The GitHub repository doussou1999/groundnut-leaf-diseases contains a labelled image folder "groundnut-leaf-diseases" with 5 categories: alternaria leaf spot, healthy, leaf spot early and late, rosette, rust. Examples follow, each with its label.

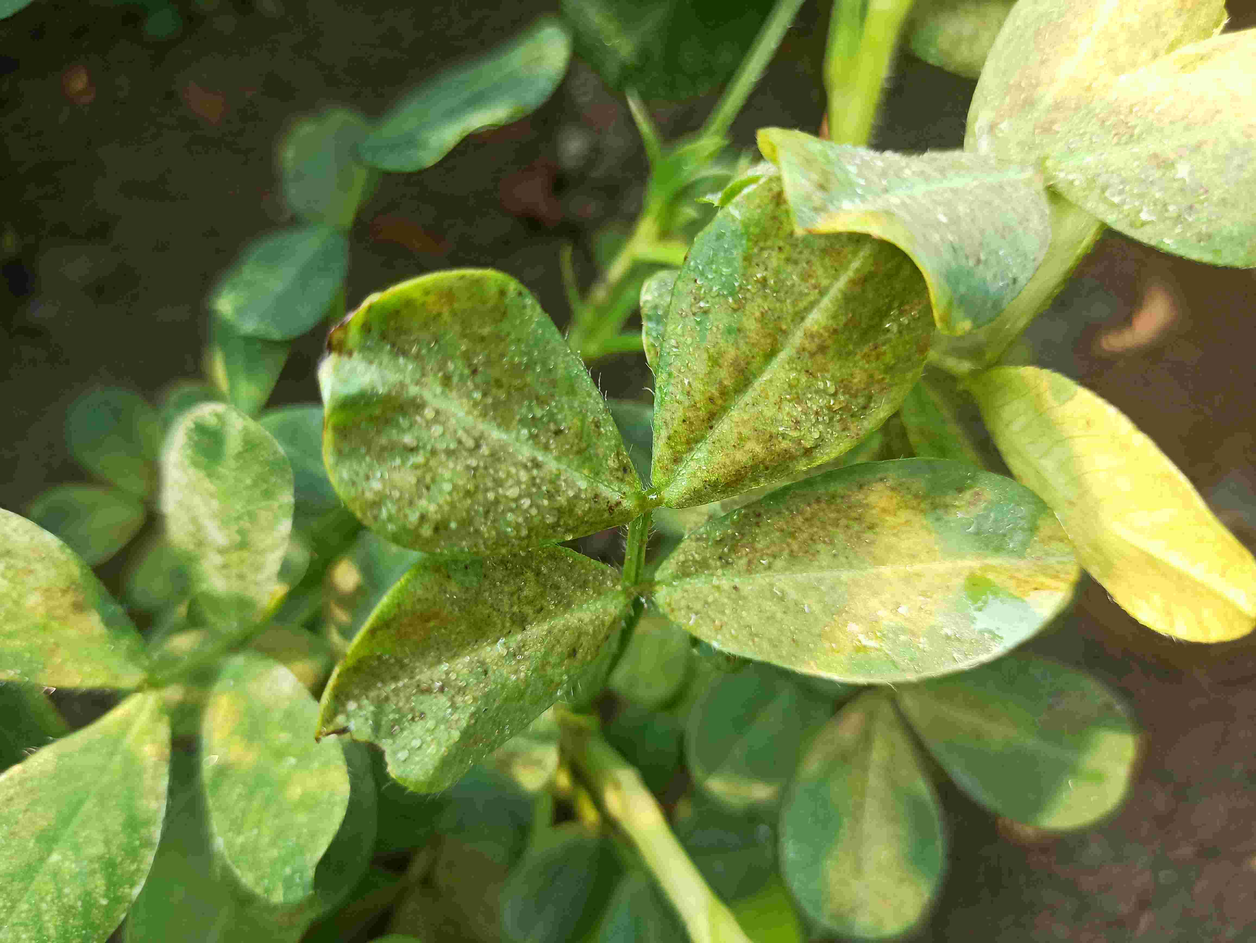
Label: rosette

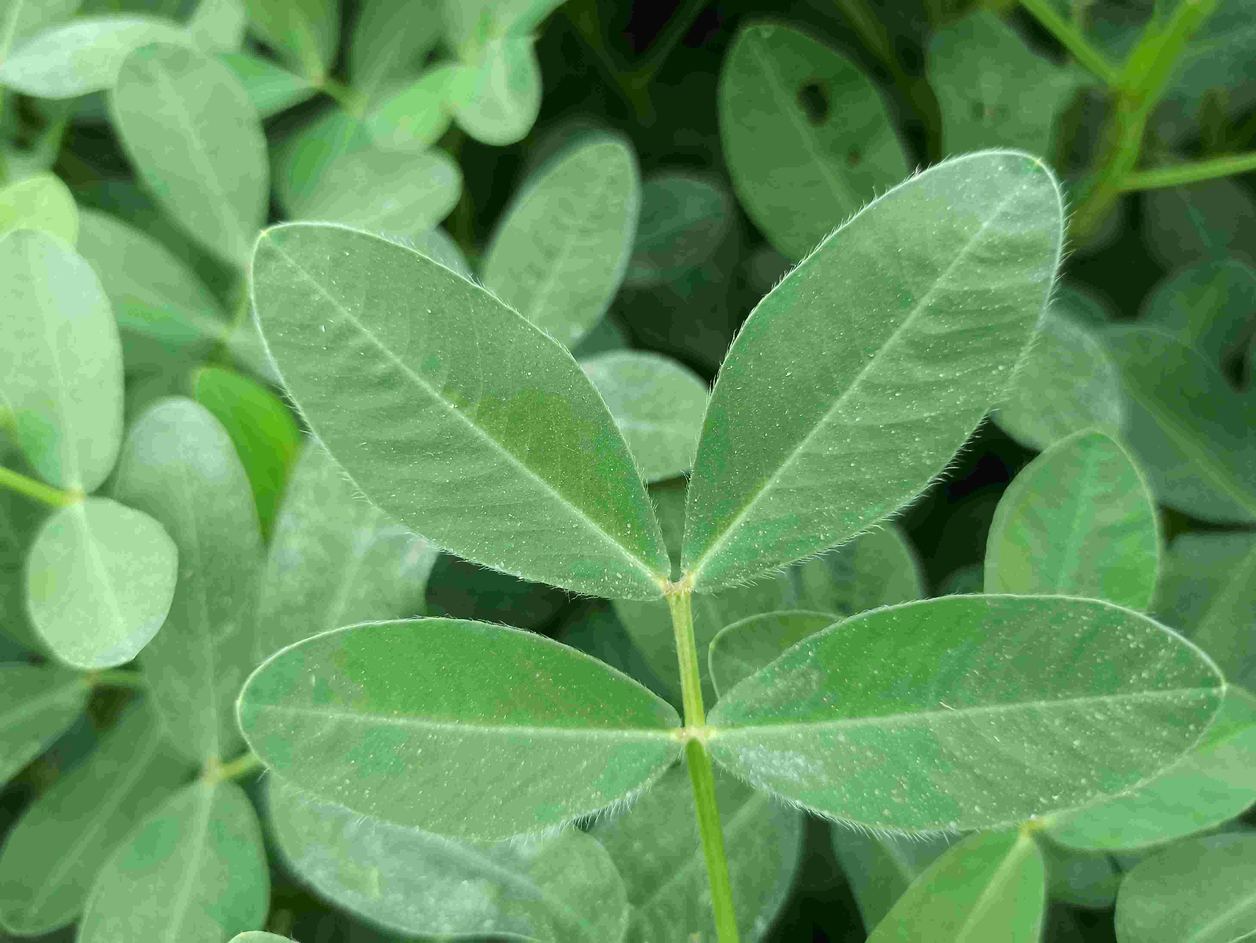
Label: healthy

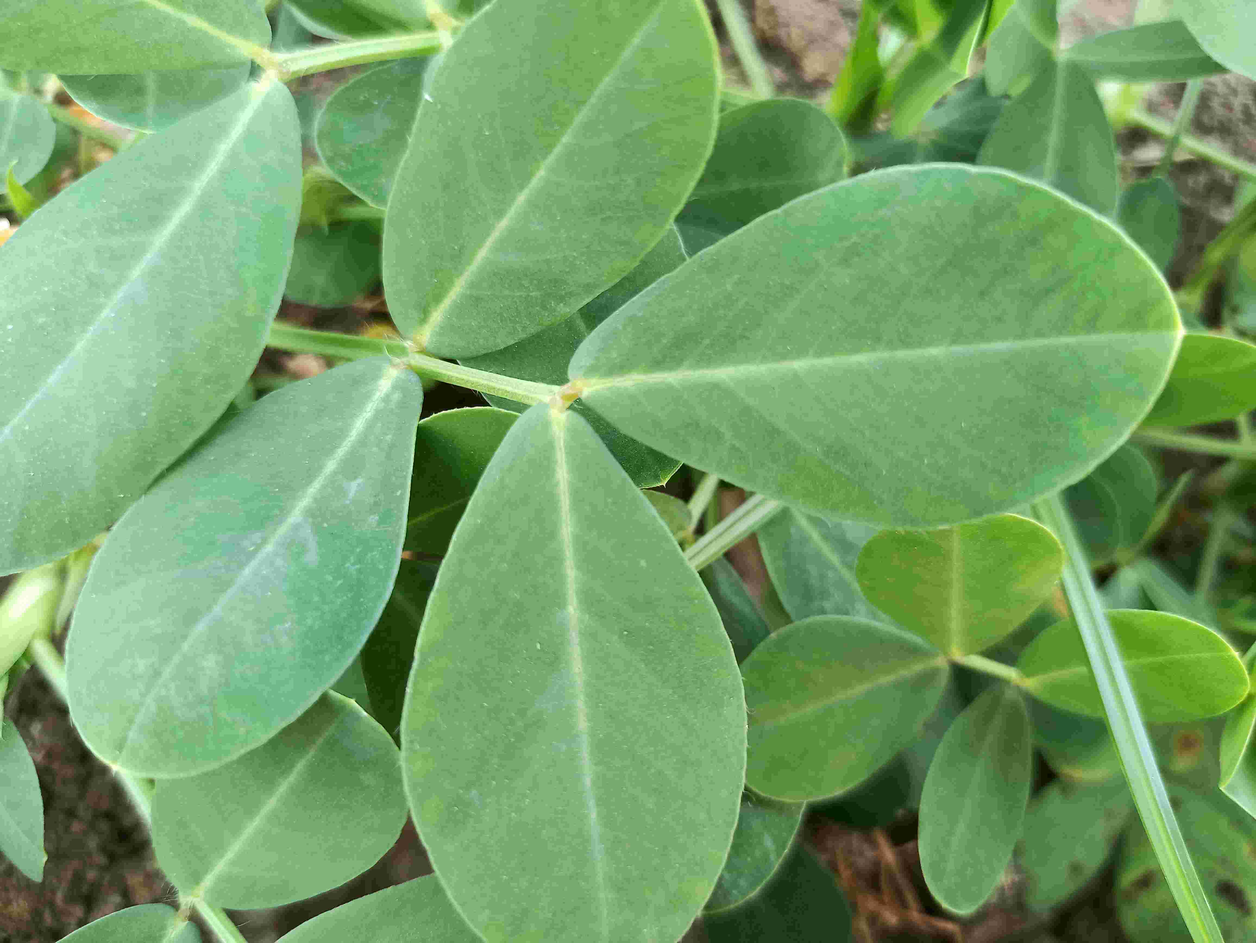
Label: healthy

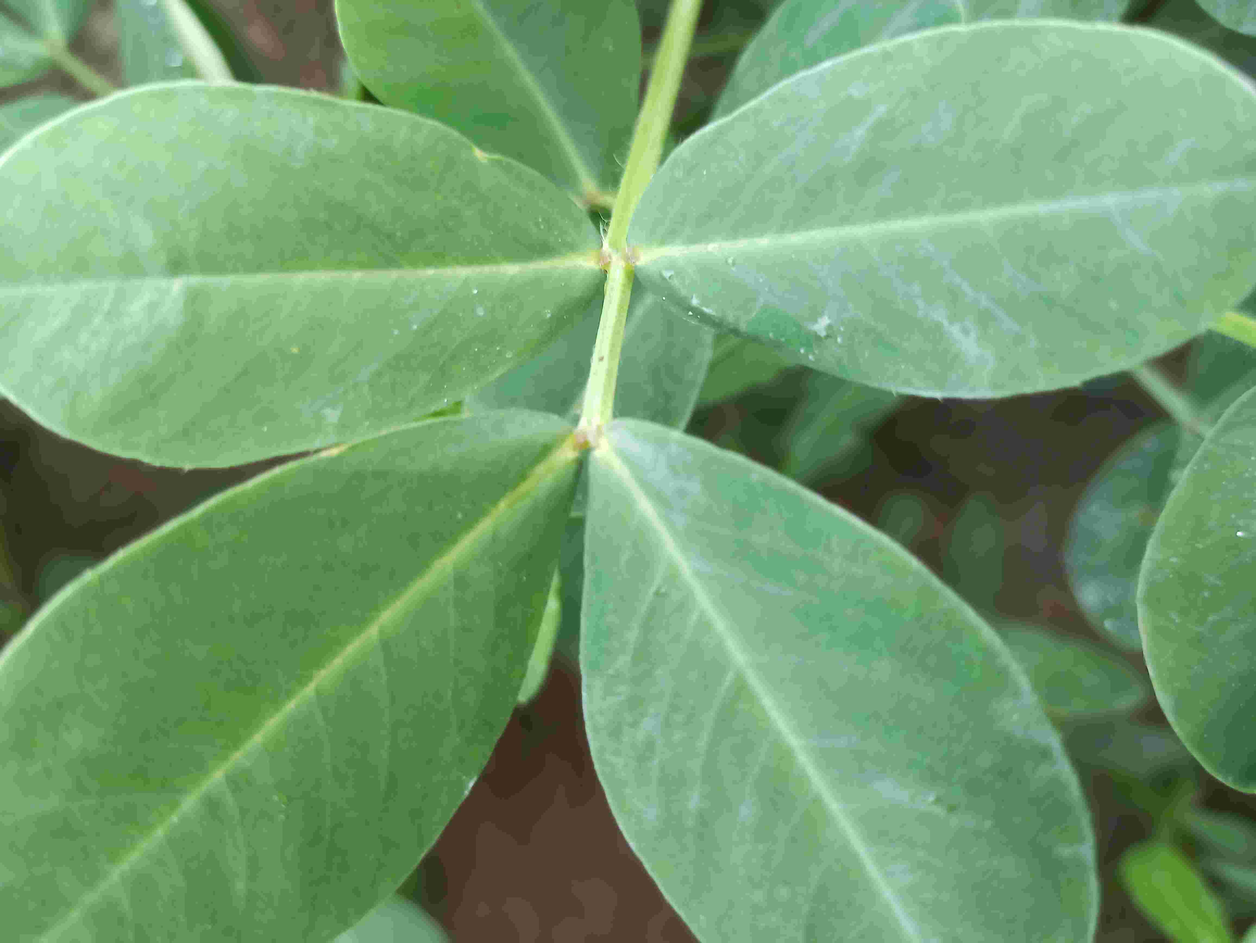
Label: healthy

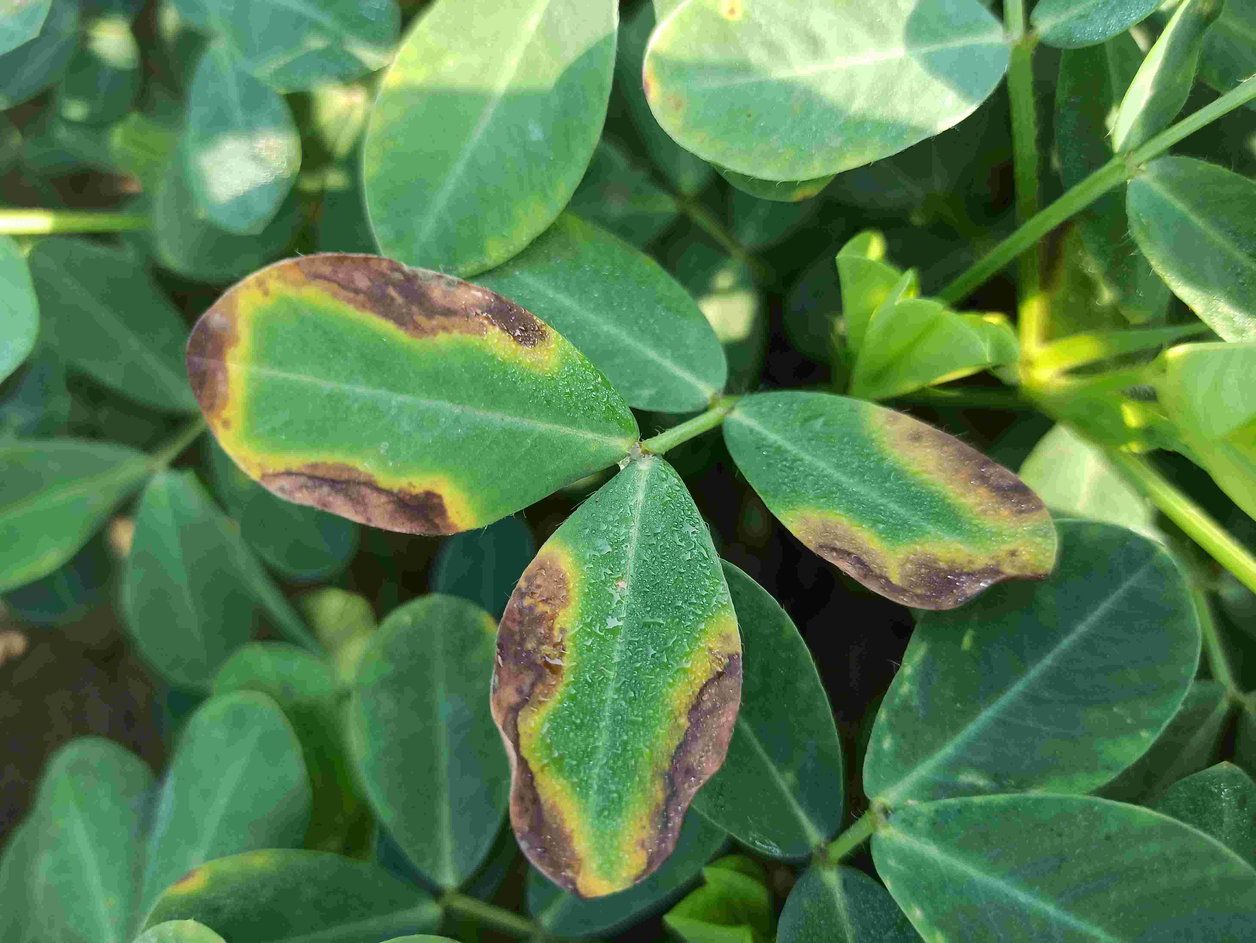
Label: alternaria leaf spot

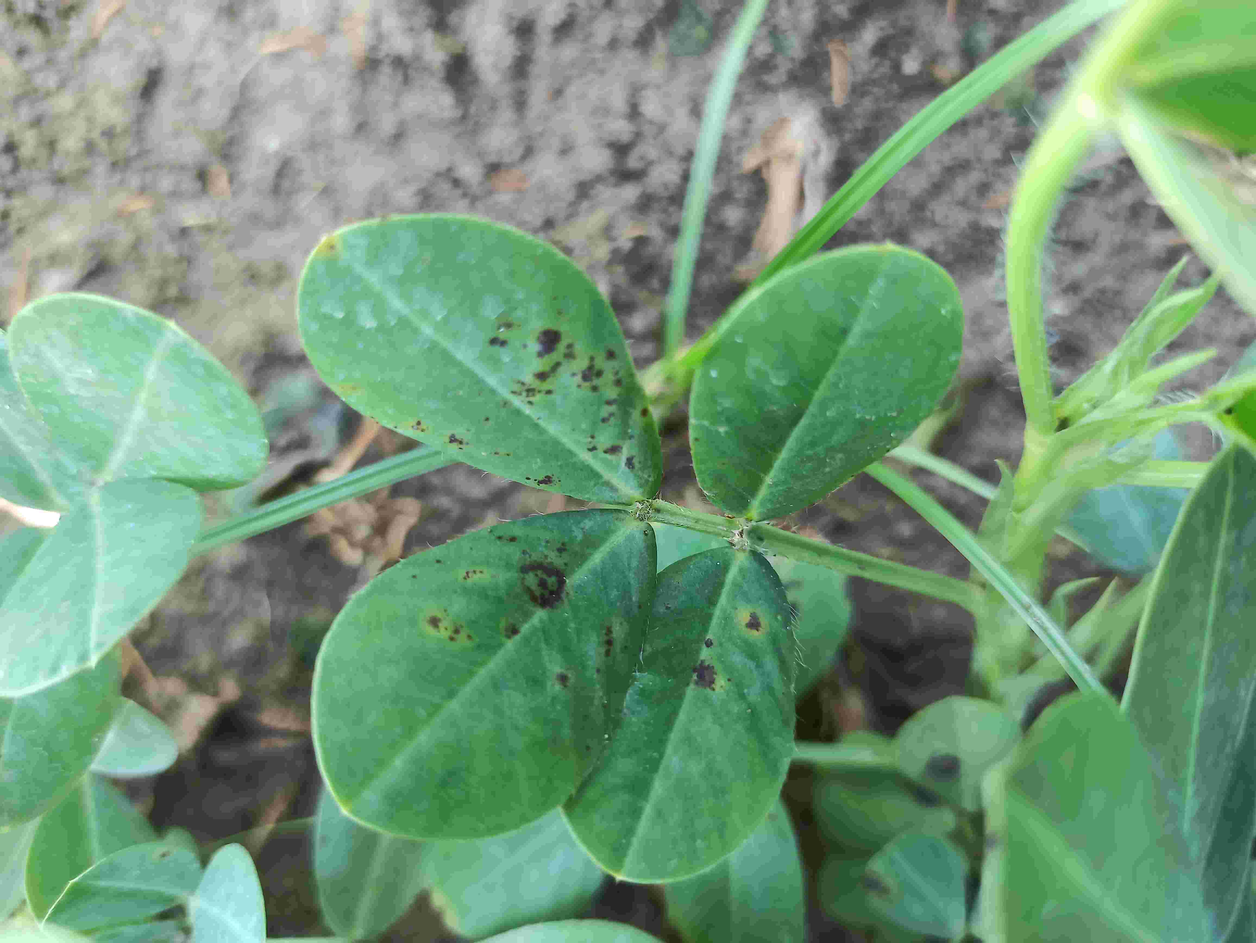
Label: leaf spot early and late
